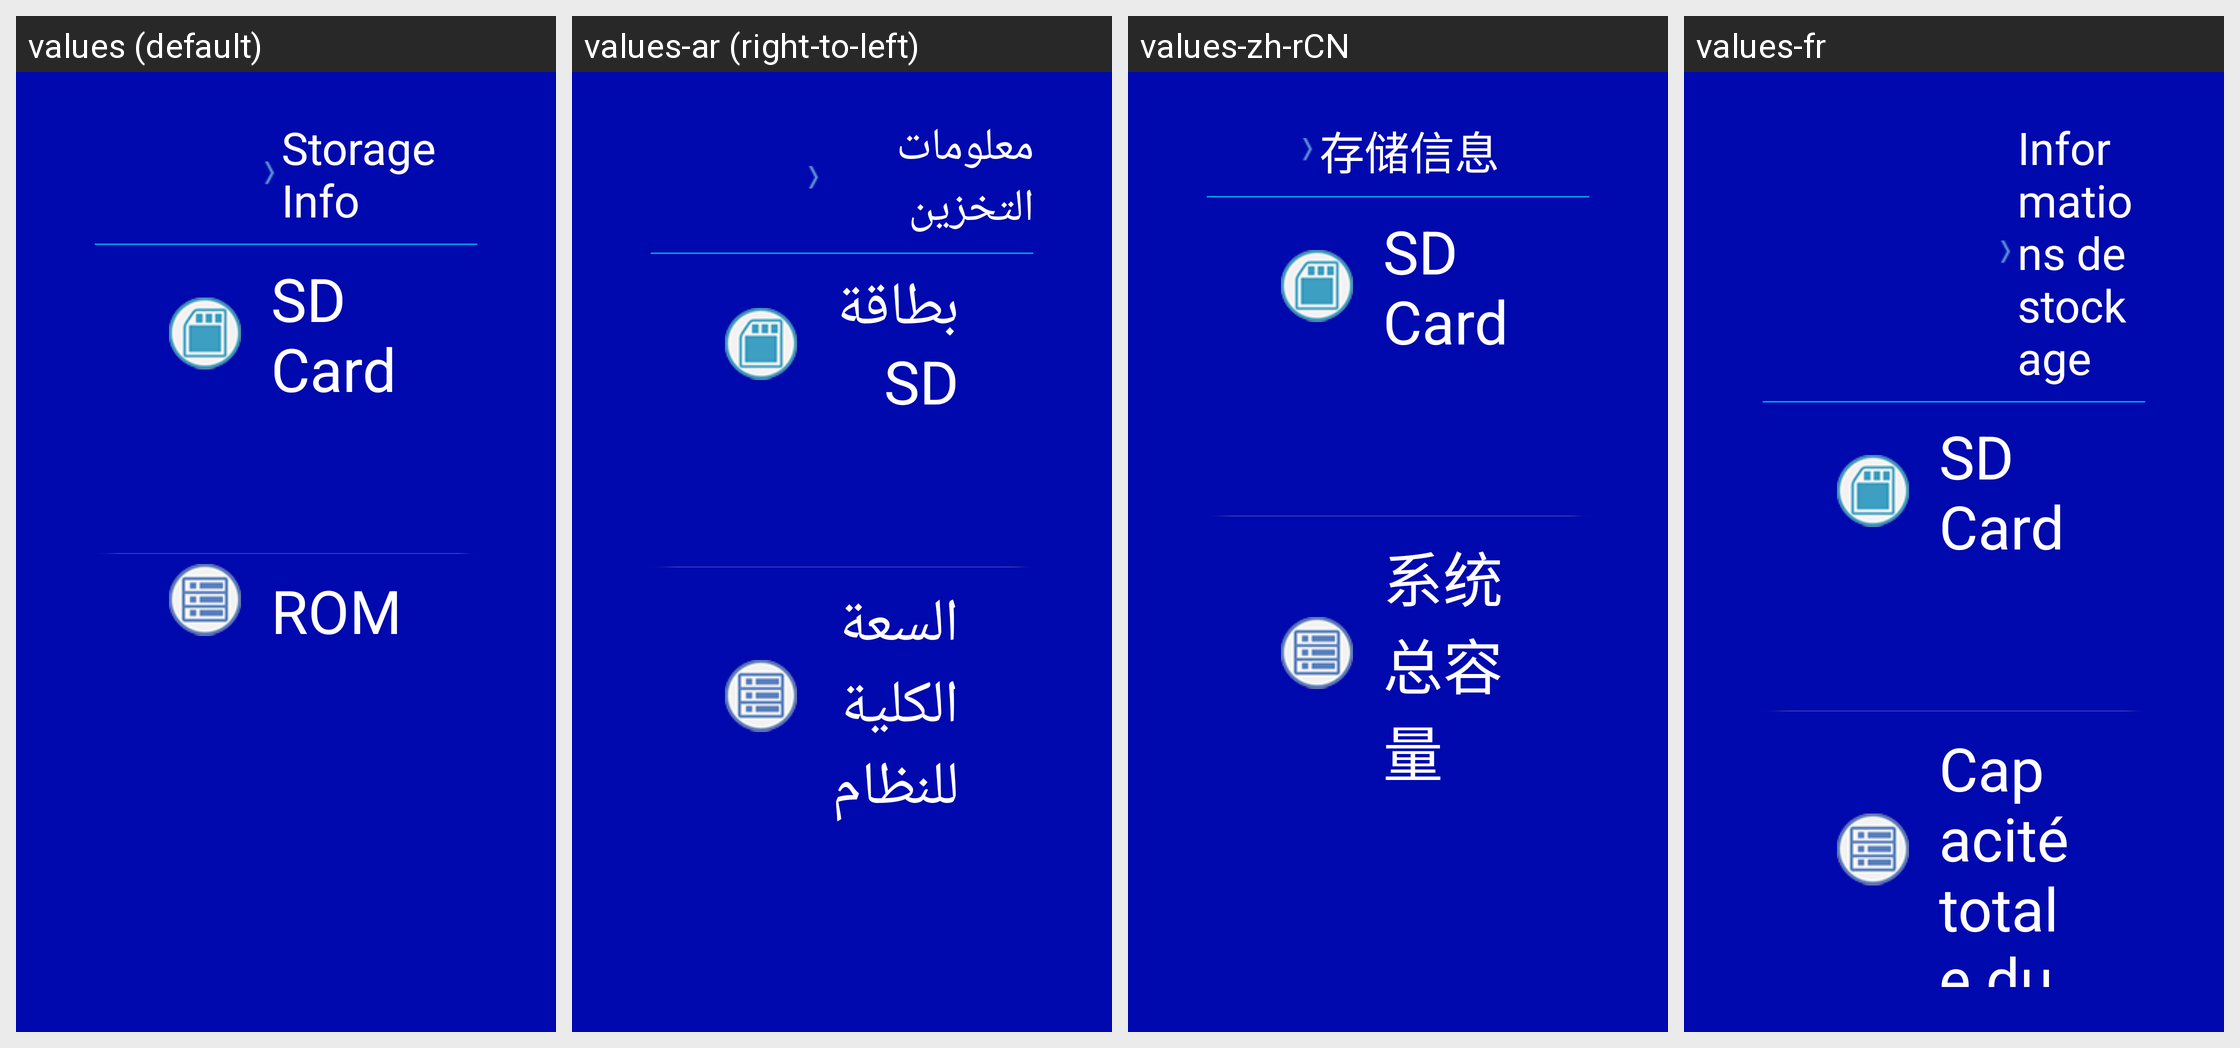

The Android screen above is rendered under several locales of the same app. Produce the string resources it draws, with the default and per-locale values.
Android screen res/layout/storage.xml rendered under 4 locales, left to right: values (default), values-ar (right-to-left), values-zh-rCN, values-fr. Device: Nexus 5 (rendered at 1080×1920; each locale shown at half size, 540×960, under a caption strip naming it); theme AppTheme_ashd2.
Other locales in the repository, not shown: values-af, values-am, values-az-rAZ, values-be-rBY, values-bg, values-bn-rBD, values-bs-rBA, values-ca, values-cs, values-da, values-de, values-el, values-en-rGB, values-es, values-es-rUS, values-et-rEE, values-eu-rES, values-fa, values-fi, values-fr-rCA, values-gl-rES, values-gu-rIN, values-hi, values-hr, values-hu, values-hy-rAM, values-in, values-is-rIS, values-it, values-iw, values-ja, values-ka-rGE, values-kk-rKZ, values-km-rKH, values-kn-rIN, values-ko, values-ky-rKG, values-lo-rLA, values-lt, values-lv, values-mk-rMK, values-ml-rIN, values-mn-rMN, values-mr-rIN, values-ms, values-ms-rMY, values-my-rMM, values-nb, values-ne-rNP, values-nl, values-pa-rIN, values-pl, values-pt, values-pt-rBR, values-pt-rPT, values-ro, values-ru, values-si-rLK, values-sk, values-sl, values-sq-rAL, values-sr, values-sv, values-sw, values-ta-rIN, values-te-rIN, values-th, values-tl, values-tl-rPH, values-tr, values-uk, values-ur-rPK, values-uz-rUZ, values-vi, values-zh-rHK, values-zh-rTW, values-zu.
Strings drawn on this screen, with the default value and each locale's value (text and hints the layout hard-codes, and strings that could not be matched under every locale, appear in the picture but are not listed):

storeinfo
  values: Storage Info
  values-ar: معلومات التخزين
  values-zh-rCN: 存储信息
  values-fr: Informations de stockage

SDstore
  values: SD Card
  values-ar: بطاقة SD
  values-zh-rCN: SD Card
  values-fr: SD Card

NandFlash
  values: ROM
  values-ar: السعة الكلية للنظام
  values-zh-rCN: 系统总容量
  values-fr: Capacité totale du système
